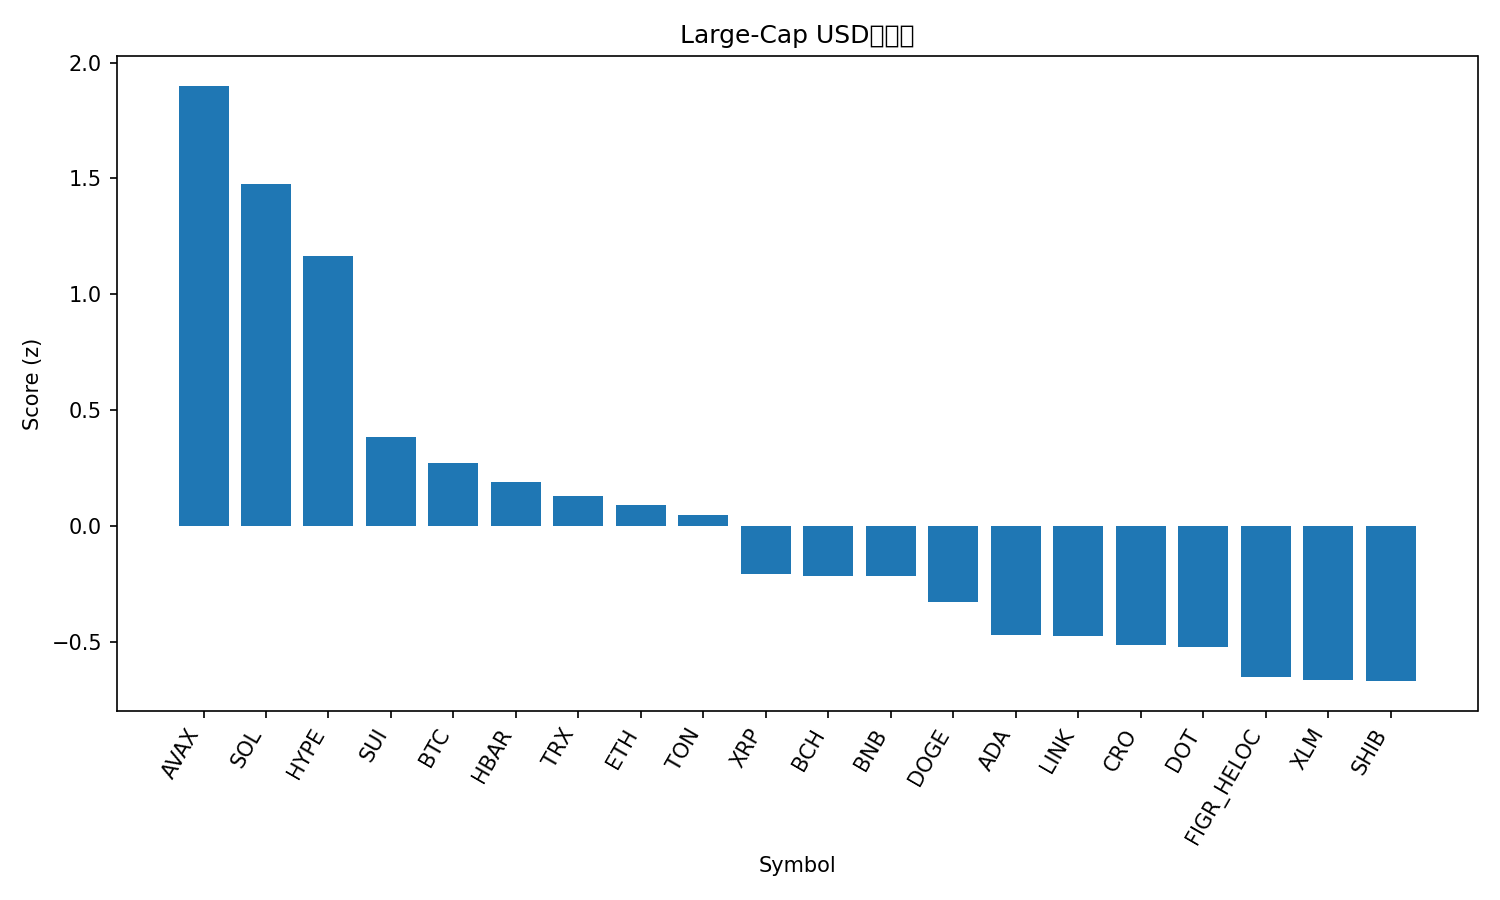

Data behind this chart, as committed beside it:
rank, name, symbol, price, pct_1h, pct_24h, pct_7d, pct_1h_vs_btc, pct_24h_vs_btc, pct_7d_vs_btc, market_cap_rank, market_cap, volume_usd, score
1, Avalanche, AVAX, 29.47, 1.068, -0.1214, 20.3, 0.9554, -0.2799, 16.44, 19, 12460592045, 892316303, 1.9
2, Solana, SOL, 244.8, 0.2012, 3.25, 20.26, 0.08845, 3.091, 16.41, 5, 132988069479, 8619690086, 1.475
3, Hyperliquid, HYPE, 54.75, 0.6856, -0.5735, 15.98, 0.5729, -0.732, 12.12, 15, 14823872324, 537132577, 1.166
4, Sui, SUI, 3.69, 0.489, -2.076, 8.793, 0.3762, -2.234, 4.939, 18, 13175107151, 1150876587, 0.3827
5, Bitcoin, BTC, 115487, 0.1128, 0.1585, 3.854, 0.0, 0.0, 0.0, 1, 2300165369502, 25814263949, 0.2727
6, Hedera, HBAR, 0.2404, 0.3017, -1.863, 9.455, 0.1889, -2.022, 5.601, 25, 10192086550, 232645800, 0.1894
7, TRON, TRX, 0.3478, 0.05897, -0.143, 5.696, -0.05378, -0.3015, 1.842, 10, 32924024231, 581949723, 0.129
8, Ethereum, ETH, 4596, 0.02215, -0.5379, 7.157, -0.0906, -0.6965, 3.303, 2, 554405131702, 23875291063, 0.08902
9, Toncoin, TON, 3.17, 0.1575, -0.7526, 2.608, 0.04473, -0.9112, -1.247, 28, 8156059670, 125580308, 0.04601
10, XRP, XRP, 3.04, 0.1101, -2.04, 5.176, -0.002681, -2.198, 1.322, 3, 181284426585, 4705537983, -0.2094
11, Bitcoin Cash, BCH, 594.1, -0.01116, -0.431, -1.243, -0.1239, -0.5896, -5.097, 23, 11839283763, 354639848, -0.2175
12, BNB, BNB, 924.5, -0.2193, -0.03247, 5.857, -0.3321, -0.191, 2.003, 6, 128696139245, 1351671682, -0.2175
13, Dogecoin, DOGE, 0.2754, 0.1462, -5.169, 23.6, 0.03349, -5.328, 19.74, 8, 41569115294, 6113901122, -0.3272
14, Cardano, ADA, 0.8893, 0.1664, -3.808, 7.096, 0.0536, -3.967, 3.241, 11, 32466701094, 1721702037, -0.4715
15, Chainlink, LINK, 24.09, -0.1444, -1.973, 8.07, -0.2572, -2.131, 4.216, 13, 16338256488, 728157797, -0.4749
16, Cronos, CRO, 0.2392, 0.4271, -3.76, -7.677, 0.3144, -3.918, -11.53, 30, 8038402541, 54155183, -0.5149
17, Polkadot, DOT, 4.34, -0.1339, -2.384, 9.046, -0.2467, -2.543, 5.192, 34, 6613361595, 287985575, -0.5241
18, Figure Heloc, FIGR_HELOC, 1.0, 0.0, -2.681, 0.0, -0.1128, -2.839, -3.854, 20, 12441486670, 541566, -0.6533
19, Stellar, XLM, 0.3886, -0.05501, -3.362, 7.619, -0.1678, -3.52, 3.765, 21, 12367091577, 238675752, -0.6663
20, Shiba Inu, SHIB, 1.365e-05, -0.02036, -3.904, 10.02, -0.1331, -4.063, 6.163, 29, 8051970352, 318729102, -0.6704
21, Litecoin, LTC, 114.9, -0.02717, -3.043, 0.3119, -0.1399, -3.201, -3.542, 27, 8768788940, 735095501, -0.7571
